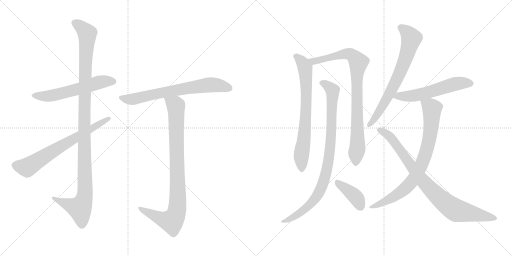
t = 0.00 s
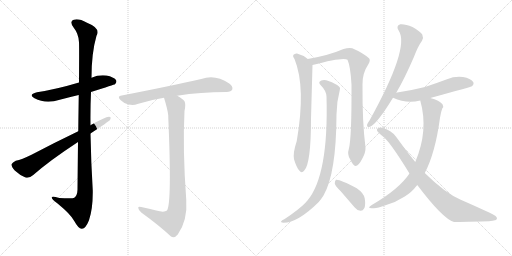
t = 2.25 s
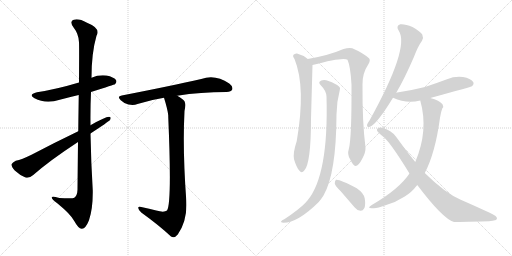
t = 4.50 s
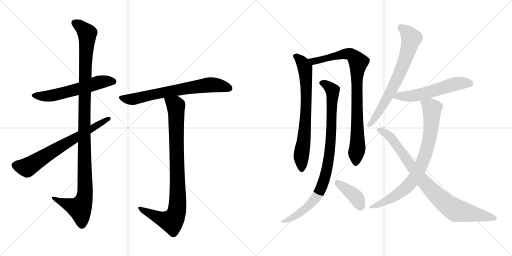
t = 6.75 s
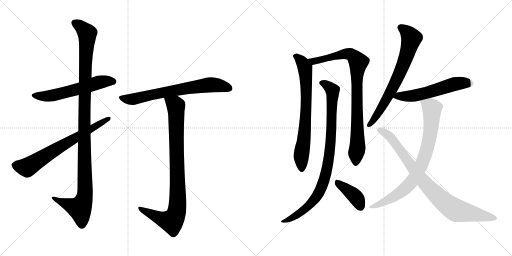
t = 9.00 s
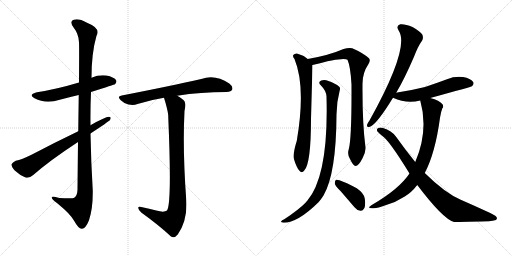
t = 11.25 s

The animated SVG that drew these frames (rendered in a browser with its animation timeline set to each time). Animation: 13 CSS @keyframes rules; one cycle of 11.25 s.

<svg version="1.1" viewBox="0 0 2048 1024" xmlns="http://www.w3.org/2000/svg">
  <g stroke="lightgray" stroke-dasharray="1,1" stroke-width="1" transform="scale(4, 4)">
    <line x1="0" y1="0" x2="256" y2="256"></line>
    <line x1="256" y1="0" x2="0" y2="256"></line>
    <line x1="128" y1="0" x2="128" y2="256"></line>
    <line x1="0" y1="128" x2="256" y2="128"></line>
    <line x1="256" y1="0" x2="512" y2="256"></line>
    <line x1="512" y1="0" x2="256" y2="256"></line>
    <line x1="384" y1="0" x2="384" y2="256"></line>
    <line x1="256" y1="128" x2="512" y2="128"></line>
  </g>
<g transform="scale(1, -1) translate(0, -850)">
   <style type="text/css">
    @keyframes keyframes0 {
      from {
       stroke: black;
       stroke-dashoffset: 579;
       stroke-width: 128;
       }
       65% {
       animation-timing-function: step-end;
       stroke: black;
       stroke-dashoffset: 0;
       stroke-width: 128;
       }
       to {
       stroke: black;
       stroke-width: 1024;
       }
       }
       #make-me-a-hanzi-animation-0 {
         animation: keyframes0 0.721191s both;
         animation-delay: 0.000000s;
         animation-timing-function: linear;
       }
    @keyframes keyframes1 {
      from {
       stroke: black;
       stroke-dashoffset: 1135;
       stroke-width: 128;
       }
       79% {
       animation-timing-function: step-end;
       stroke: black;
       stroke-dashoffset: 0;
       stroke-width: 128;
       }
       to {
       stroke: black;
       stroke-width: 1024;
       }
       }
       #make-me-a-hanzi-animation-1 {
         animation: keyframes1 1.173665s both;
         animation-delay: 0.721191s;
         animation-timing-function: linear;
       }
    @keyframes keyframes2 {
      from {
       stroke: black;
       stroke-dashoffset: 688;
       stroke-width: 128;
       }
       69% {
       animation-timing-function: step-end;
       stroke: black;
       stroke-dashoffset: 0;
       stroke-width: 128;
       }
       to {
       stroke: black;
       stroke-width: 1024;
       }
       }
       #make-me-a-hanzi-animation-2 {
         animation: keyframes2 0.809896s both;
         animation-delay: 1.894857s;
         animation-timing-function: linear;
       }
    @keyframes keyframes3 {
      from {
       stroke: black;
       stroke-dashoffset: 695;
       stroke-width: 128;
       }
       69% {
       animation-timing-function: step-end;
       stroke: black;
       stroke-dashoffset: 0;
       stroke-width: 128;
       }
       to {
       stroke: black;
       stroke-width: 1024;
       }
       }
       #make-me-a-hanzi-animation-3 {
         animation: keyframes3 0.815592s both;
         animation-delay: 2.704753s;
         animation-timing-function: linear;
       }
    @keyframes keyframes4 {
      from {
       stroke: black;
       stroke-dashoffset: 906;
       stroke-width: 128;
       }
       75% {
       animation-timing-function: step-end;
       stroke: black;
       stroke-dashoffset: 0;
       stroke-width: 128;
       }
       to {
       stroke: black;
       stroke-width: 1024;
       }
       }
       #make-me-a-hanzi-animation-4 {
         animation: keyframes4 0.987305s both;
         animation-delay: 3.520345s;
         animation-timing-function: linear;
       }
    @keyframes keyframes5 {
      from {
       stroke: black;
       stroke-dashoffset: 726;
       stroke-width: 128;
       }
       70% {
       animation-timing-function: step-end;
       stroke: black;
       stroke-dashoffset: 0;
       stroke-width: 128;
       }
       to {
       stroke: black;
       stroke-width: 1024;
       }
       }
       #make-me-a-hanzi-animation-5 {
         animation: keyframes5 0.840820s both;
         animation-delay: 4.507650s;
         animation-timing-function: linear;
       }
    @keyframes keyframes6 {
      from {
       stroke: black;
       stroke-dashoffset: 874;
       stroke-width: 128;
       }
       74% {
       animation-timing-function: step-end;
       stroke: black;
       stroke-dashoffset: 0;
       stroke-width: 128;
       }
       to {
       stroke: black;
       stroke-width: 1024;
       }
       }
       #make-me-a-hanzi-animation-6 {
         animation: keyframes6 0.961263s both;
         animation-delay: 5.348470s;
         animation-timing-function: linear;
       }
    @keyframes keyframes7 {
      from {
       stroke: black;
       stroke-dashoffset: 911;
       stroke-width: 128;
       }
       75% {
       animation-timing-function: step-end;
       stroke: black;
       stroke-dashoffset: 0;
       stroke-width: 128;
       }
       to {
       stroke: black;
       stroke-width: 1024;
       }
       }
       #make-me-a-hanzi-animation-7 {
         animation: keyframes7 0.991374s both;
         animation-delay: 6.309733s;
         animation-timing-function: linear;
       }
    @keyframes keyframes8 {
      from {
       stroke: black;
       stroke-dashoffset: 398;
       stroke-width: 128;
       }
       56% {
       animation-timing-function: step-end;
       stroke: black;
       stroke-dashoffset: 0;
       stroke-width: 128;
       }
       to {
       stroke: black;
       stroke-width: 1024;
       }
       }
       #make-me-a-hanzi-animation-8 {
         animation: keyframes8 0.573893s both;
         animation-delay: 7.301107s;
         animation-timing-function: linear;
       }
    @keyframes keyframes9 {
      from {
       stroke: black;
       stroke-dashoffset: 703;
       stroke-width: 128;
       }
       70% {
       animation-timing-function: step-end;
       stroke: black;
       stroke-dashoffset: 0;
       stroke-width: 128;
       }
       to {
       stroke: black;
       stroke-width: 1024;
       }
       }
       #make-me-a-hanzi-animation-9 {
         animation: keyframes9 0.822103s both;
         animation-delay: 7.875000s;
         animation-timing-function: linear;
       }
    @keyframes keyframes10 {
      from {
       stroke: black;
       stroke-dashoffset: 566;
       stroke-width: 128;
       }
       65% {
       animation-timing-function: step-end;
       stroke: black;
       stroke-dashoffset: 0;
       stroke-width: 128;
       }
       to {
       stroke: black;
       stroke-width: 1024;
       }
       }
       #make-me-a-hanzi-animation-10 {
         animation: keyframes10 0.710612s both;
         animation-delay: 8.697103s;
         animation-timing-function: linear;
       }
    @keyframes keyframes11 {
      from {
       stroke: black;
       stroke-dashoffset: 790;
       stroke-width: 128;
       }
       72% {
       animation-timing-function: step-end;
       stroke: black;
       stroke-dashoffset: 0;
       stroke-width: 128;
       }
       to {
       stroke: black;
       stroke-width: 1024;
       }
       }
       #make-me-a-hanzi-animation-11 {
         animation: keyframes11 0.892904s both;
         animation-delay: 9.407715s;
         animation-timing-function: linear;
       }
    @keyframes keyframes12 {
      from {
       stroke: black;
       stroke-dashoffset: 861;
       stroke-width: 128;
       }
       74% {
       animation-timing-function: step-end;
       stroke: black;
       stroke-dashoffset: 0;
       stroke-width: 128;
       }
       to {
       stroke: black;
       stroke-width: 1024;
       }
       }
       #make-me-a-hanzi-animation-12 {
         animation: keyframes12 0.950684s both;
         animation-delay: 10.300618s;
         animation-timing-function: linear;
       }
</style>
<path d="M 364 482 Q 458 512 460 513 Q 469 522 464 530 Q 455 542 426 548 Q 395 552 366 539 L 316 520 Q 226 493 148 481 Q 111 472 138 457 Q 183 433 239 451 Q 276 461 315 470 L 364 482 Z" fill="lightgray"></path> 
<path d="M 312 282 Q 311 197 310 91 Q 309 67 297 59 Q 291 55 237 58 Q 204 68 207 59 Q 208 52 229 37 Q 284 -8 297 -34 Q 313 -64 327 -65 Q 342 -66 356 -31 Q 372 15 371 88 Q 364 202 362 316 L 362 349 Q 361 416 364 482 L 366 539 Q 366 638 386 707 Q 404 737 348 759 Q 314 778 295 771 Q 277 765 293 742 Q 315 714 316 681 Q 317 663 316 520 L 315 470 Q 314 409 313 325 L 312 282 Z" fill="lightgray"></path> 
<path d="M 362 316 Q 432 362 440 370 Q 447 383 436 383 Q 421 383 362 349 L 313 325 Q 213 277 126 231 Q 87 212 63 207 Q 50 201 46 193 Q 45 183 59 168 Q 78 150 102 140 Q 117 136 133 150 Q 199 208 312 282 L 362 316 Z" fill="lightgray"></path> 
<path d="M 709 467 Q 802 482 906 482 Q 925 483 929 492 Q 933 504 917 516 Q 860 555 805 534 Q 687 507 487 468 Q 466 465 483 449 Q 496 436 514 432 Q 535 428 550 434 Q 599 450 656 459 L 709 467 Z" fill="lightgray"></path> 
<path d="M 625 8 Q 598 15 565 22 Q 552 26 553 18 Q 554 9 565 0 Q 637 -52 684 -96 Q 697 -105 711 -88 Q 751 -31 745 51 Q 730 252 738 406 Q 744 434 738 445 Q 731 455 709 467 C 684 483 647 488 656 459 Q 671 411 673 388 Q 673 385 673 382 Q 688 37 668 8 Q 656 -1 625 8 Z" fill="lightgray"></path> 
<path d="M 1231 614 Q 1212 630 1188 636 Q 1179 637 1173 630 Q 1170 624 1178 614 Q 1224 502 1187 286 Q 1171 237 1176 213 Q 1186 180 1197 168 Q 1207 155 1217 168 Q 1244 195 1244 375 L 1250 590 C 1250 600 1250 600 1231 614 Z" fill="lightgray"></path> 
<path d="M 1395 253 Q 1388 232 1401 212 Q 1414 185 1422 186 Q 1435 187 1450 217 Q 1463 241 1462 260 Q 1449 359 1450 512 Q 1449 557 1474 594 Q 1483 609 1476 617 Q 1451 639 1409 657 Q 1396 661 1374 654 Q 1317 629 1231 614 C 1201 609 1221 582 1250 590 Q 1374 623 1390 611 Q 1402 584 1406 512 Q 1407 295 1395 253 Z" fill="lightgray"></path> 
<path d="M 1306 464 Q 1315 148 1229 47 Q 1225 44 1222 39 Q 1195 11 1137 -27 Q 1127 -31 1125 -35 Q 1121 -39 1134 -41 Q 1191 -41 1275 42 Q 1285 54 1294 68 Q 1345 155 1346 392 Q 1346 440 1359 489 Q 1363 499 1356 504 Q 1343 516 1314 526 Q 1298 533 1285 528 Q 1270 521 1283 509 Q 1305 487 1306 464 Z" fill="lightgray"></path> 
<path d="M 1362 86 L 1418 21 Q 1428 8 1442 7 Q 1451 6 1457 17 Q 1463 29 1459 56 Q 1456 77 1427 97 Q 1358 134 1344 131 Q 1340 128 1339 117 Q 1340 107 1362 86 Z" fill="lightgray"></path> 
<path d="M 1585 479 Q 1619 537 1656 623 Q 1672 665 1688 687 Q 1695 699 1689 712 Q 1682 724 1650 742 Q 1620 755 1601 753 Q 1582 747 1595 727 Q 1640 660 1478 368 Q 1469 356 1468 350 Q 1467 338 1480 343 Q 1507 353 1572 459 L 1585 479 Z" fill="lightgray"></path> 
<path d="M 1721 458 Q 1886 503 1888 505 Q 1898 515 1892 523 Q 1883 536 1852 542 Q 1819 546 1788 533 Q 1745 517 1700 502 Q 1648 489 1589 480 Q 1586 480 1585 479 C 1556 473 1544 471 1572 459 Q 1626 434 1681 448 L 1721 458 Z" fill="lightgray"></path> 
<path d="M 1681 448 Q 1715 328 1661 202 L 1638 156 Q 1596 93 1487 30 Q 1463 15 1493 17 Q 1509 16 1542 29 Q 1584 41 1619 64 Q 1646 80 1669 110 L 1699 158 Q 1741 237 1760 379 Q 1764 404 1769 416 Q 1776 423 1770 433 Q 1758 448 1721 458 C 1692 467 1675 473 1681 448 Z" fill="lightgray"></path> 
<path d="M 1661 202 Q 1624 247 1585 302 Q 1566 329 1532 338 Q 1520 342 1510 336 Q 1504 329 1513 321 Q 1520 314 1527 308 Q 1554 293 1638 156 L 1669 110 Q 1772 -26 1816 -38 Q 1822 -38 1956 -35 Q 1971 -34 1984 -30 Q 1993 -23 1981 -13 Q 1966 -3 1843 51 Q 1780 78 1699 158 L 1661 202 Z" fill="lightgray"></path> 
      <clipPath id="make-me-a-hanzi-clip-0">
      <path d="M 364 482 Q 458 512 460 513 Q 469 522 464 530 Q 455 542 426 548 Q 395 552 366 539 L 316 520 Q 226 493 148 481 Q 111 472 138 457 Q 183 433 239 451 Q 276 461 315 470 L 364 482 Z" fill="lightgray"></path>
      </clipPath>
      <path clip-path="url(#make-me-a-hanzi-clip-0)" d="M 140 470 L 163 465 L 212 468 L 405 523 L 455 522 " fill="none" id="make-me-a-hanzi-animation-0" stroke-dasharray="451 902" stroke-linecap="round"></path>

      <clipPath id="make-me-a-hanzi-clip-1">
      <path d="M 312 282 Q 311 197 310 91 Q 309 67 297 59 Q 291 55 237 58 Q 204 68 207 59 Q 208 52 229 37 Q 284 -8 297 -34 Q 313 -64 327 -65 Q 342 -66 356 -31 Q 372 15 371 88 Q 364 202 362 316 L 362 349 Q 361 416 364 482 L 366 539 Q 366 638 386 707 Q 404 737 348 759 Q 314 778 295 771 Q 277 765 293 742 Q 315 714 316 681 Q 317 663 316 520 L 315 470 Q 314 409 313 325 L 312 282 Z" fill="lightgray"></path>
      </clipPath>
      <path clip-path="url(#make-me-a-hanzi-clip-1)" d="M 301 756 L 318 748 L 349 716 L 337 410 L 338 63 L 317 17 L 213 57 " fill="none" id="make-me-a-hanzi-animation-1" stroke-dasharray="1007 2014" stroke-linecap="round"></path>

      <clipPath id="make-me-a-hanzi-clip-2">
      <path d="M 362 316 Q 432 362 440 370 Q 447 383 436 383 Q 421 383 362 349 L 313 325 Q 213 277 126 231 Q 87 212 63 207 Q 50 201 46 193 Q 45 183 59 168 Q 78 150 102 140 Q 117 136 133 150 Q 199 208 312 282 L 362 316 Z" fill="lightgray"></path>
      </clipPath>
      <path clip-path="url(#make-me-a-hanzi-clip-2)" d="M 57 190 L 108 180 L 434 375 " fill="none" id="make-me-a-hanzi-animation-2" stroke-dasharray="560 1120" stroke-linecap="round"></path>

      <clipPath id="make-me-a-hanzi-clip-3">
      <path d="M 709 467 Q 802 482 906 482 Q 925 483 929 492 Q 933 504 917 516 Q 860 555 805 534 Q 687 507 487 468 Q 466 465 483 449 Q 496 436 514 432 Q 535 428 550 434 Q 599 450 656 459 L 709 467 Z" fill="lightgray"></path>
      </clipPath>
      <path clip-path="url(#make-me-a-hanzi-clip-3)" d="M 485 459 L 532 453 L 607 472 L 841 511 L 917 497 " fill="none" id="make-me-a-hanzi-animation-3" stroke-dasharray="567 1134" stroke-linecap="round"></path>

      <clipPath id="make-me-a-hanzi-clip-4">
      <path d="M 625 8 Q 598 15 565 22 Q 552 26 553 18 Q 554 9 565 0 Q 637 -52 684 -96 Q 697 -105 711 -88 Q 751 -31 745 51 Q 730 252 738 406 Q 744 434 738 445 Q 731 455 709 467 C 684 483 647 488 656 459 Q 671 411 673 388 Q 673 385 673 382 Q 688 37 668 8 Q 656 -1 625 8 Z" fill="lightgray"></path>
      </clipPath>
      <path clip-path="url(#make-me-a-hanzi-clip-4)" d="M 664 451 L 693 436 L 704 420 L 708 8 L 687 -35 L 642 -24 L 560 16 " fill="none" id="make-me-a-hanzi-animation-4" stroke-dasharray="778 1556" stroke-linecap="round"></path>

      <clipPath id="make-me-a-hanzi-clip-5">
      <path d="M 1231 614 Q 1212 630 1188 636 Q 1179 637 1173 630 Q 1170 624 1178 614 Q 1224 502 1187 286 Q 1171 237 1176 213 Q 1186 180 1197 168 Q 1207 155 1217 168 Q 1244 195 1244 375 L 1250 590 C 1250 600 1250 600 1231 614 Z" fill="lightgray"></path>
      </clipPath>
      <path clip-path="url(#make-me-a-hanzi-clip-5)" d="M 1181 626 L 1215 591 L 1224 537 L 1223 363 L 1205 222 L 1207 172 " fill="none" id="make-me-a-hanzi-animation-5" stroke-dasharray="598 1196" stroke-linecap="round"></path>

      <clipPath id="make-me-a-hanzi-clip-6">
      <path d="M 1395 253 Q 1388 232 1401 212 Q 1414 185 1422 186 Q 1435 187 1450 217 Q 1463 241 1462 260 Q 1449 359 1450 512 Q 1449 557 1474 594 Q 1483 609 1476 617 Q 1451 639 1409 657 Q 1396 661 1374 654 Q 1317 629 1231 614 C 1201 609 1221 582 1250 590 Q 1374 623 1390 611 Q 1402 584 1406 512 Q 1407 295 1395 253 Z" fill="lightgray"></path>
      </clipPath>
      <path clip-path="url(#make-me-a-hanzi-clip-6)" d="M 1240 612 L 1260 604 L 1320 622 L 1395 635 L 1407 631 L 1433 601 L 1426 475 L 1430 262 L 1423 196 " fill="none" id="make-me-a-hanzi-animation-6" stroke-dasharray="746 1492" stroke-linecap="round"></path>

      <clipPath id="make-me-a-hanzi-clip-7">
      <path d="M 1306 464 Q 1315 148 1229 47 Q 1225 44 1222 39 Q 1195 11 1137 -27 Q 1127 -31 1125 -35 Q 1121 -39 1134 -41 Q 1191 -41 1275 42 Q 1285 54 1294 68 Q 1345 155 1346 392 Q 1346 440 1359 489 Q 1363 499 1356 504 Q 1343 516 1314 526 Q 1298 533 1285 528 Q 1270 521 1283 509 Q 1305 487 1306 464 Z" fill="lightgray"></path>
      </clipPath>
      <path clip-path="url(#make-me-a-hanzi-clip-7)" d="M 1287 518 L 1302 513 L 1330 488 L 1323 280 L 1297 130 L 1268 67 L 1228 21 L 1158 -27 L 1133 -33 " fill="none" id="make-me-a-hanzi-animation-7" stroke-dasharray="783 1566" stroke-linecap="round"></path>

      <clipPath id="make-me-a-hanzi-clip-8">
      <path d="M 1362 86 L 1418 21 Q 1428 8 1442 7 Q 1451 6 1457 17 Q 1463 29 1459 56 Q 1456 77 1427 97 Q 1358 134 1344 131 Q 1340 128 1339 117 Q 1340 107 1362 86 Z" fill="lightgray"></path>
      </clipPath>
      <path clip-path="url(#make-me-a-hanzi-clip-8)" d="M 1347 122 L 1423 62 L 1443 22 " fill="none" id="make-me-a-hanzi-animation-8" stroke-dasharray="270 540" stroke-linecap="round"></path>

      <clipPath id="make-me-a-hanzi-clip-9">
      <path d="M 1585 479 Q 1619 537 1656 623 Q 1672 665 1688 687 Q 1695 699 1689 712 Q 1682 724 1650 742 Q 1620 755 1601 753 Q 1582 747 1595 727 Q 1640 660 1478 368 Q 1469 356 1468 350 Q 1467 338 1480 343 Q 1507 353 1572 459 L 1585 479 Z" fill="lightgray"></path>
      </clipPath>
      <path clip-path="url(#make-me-a-hanzi-clip-9)" d="M 1604 739 L 1632 717 L 1645 696 L 1621 611 L 1558 475 L 1519 406 L 1477 351 " fill="none" id="make-me-a-hanzi-animation-9" stroke-dasharray="575 1150" stroke-linecap="round"></path>

      <clipPath id="make-me-a-hanzi-clip-10">
      <path d="M 1721 458 Q 1886 503 1888 505 Q 1898 515 1892 523 Q 1883 536 1852 542 Q 1819 546 1788 533 Q 1745 517 1700 502 Q 1648 489 1589 480 Q 1586 480 1585 479 C 1556 473 1544 471 1572 459 Q 1626 434 1681 448 L 1721 458 Z" fill="lightgray"></path>
      </clipPath>
      <path clip-path="url(#make-me-a-hanzi-clip-10)" d="M 1581 460 L 1593 466 L 1668 469 L 1833 517 L 1883 515 " fill="none" id="make-me-a-hanzi-animation-10" stroke-dasharray="438 876" stroke-linecap="round"></path>

      <clipPath id="make-me-a-hanzi-clip-11">
      <path d="M 1681 448 Q 1715 328 1661 202 L 1638 156 Q 1596 93 1487 30 Q 1463 15 1493 17 Q 1509 16 1542 29 Q 1584 41 1619 64 Q 1646 80 1669 110 L 1699 158 Q 1741 237 1760 379 Q 1764 404 1769 416 Q 1776 423 1770 433 Q 1758 448 1721 458 C 1692 467 1675 473 1681 448 Z" fill="lightgray"></path>
      </clipPath>
      <path clip-path="url(#make-me-a-hanzi-clip-11)" d="M 1690 442 L 1728 415 L 1727 374 L 1717 289 L 1682 184 L 1659 141 L 1628 102 L 1557 52 L 1497 27 " fill="none" id="make-me-a-hanzi-animation-11" stroke-dasharray="662 1324" stroke-linecap="round"></path>

      <clipPath id="make-me-a-hanzi-clip-12">
      <path d="M 1661 202 Q 1624 247 1585 302 Q 1566 329 1532 338 Q 1520 342 1510 336 Q 1504 329 1513 321 Q 1520 314 1527 308 Q 1554 293 1638 156 L 1669 110 Q 1772 -26 1816 -38 Q 1822 -38 1956 -35 Q 1971 -34 1984 -30 Q 1993 -23 1981 -13 Q 1966 -3 1843 51 Q 1780 78 1699 158 L 1661 202 Z" fill="lightgray"></path>
      </clipPath>
      <path clip-path="url(#make-me-a-hanzi-clip-12)" d="M 1518 330 L 1567 296 L 1678 141 L 1791 30 L 1823 9 L 1978 -22 " fill="none" id="make-me-a-hanzi-animation-12" stroke-dasharray="733 1466" stroke-linecap="round"></path>

</g>
</svg>
